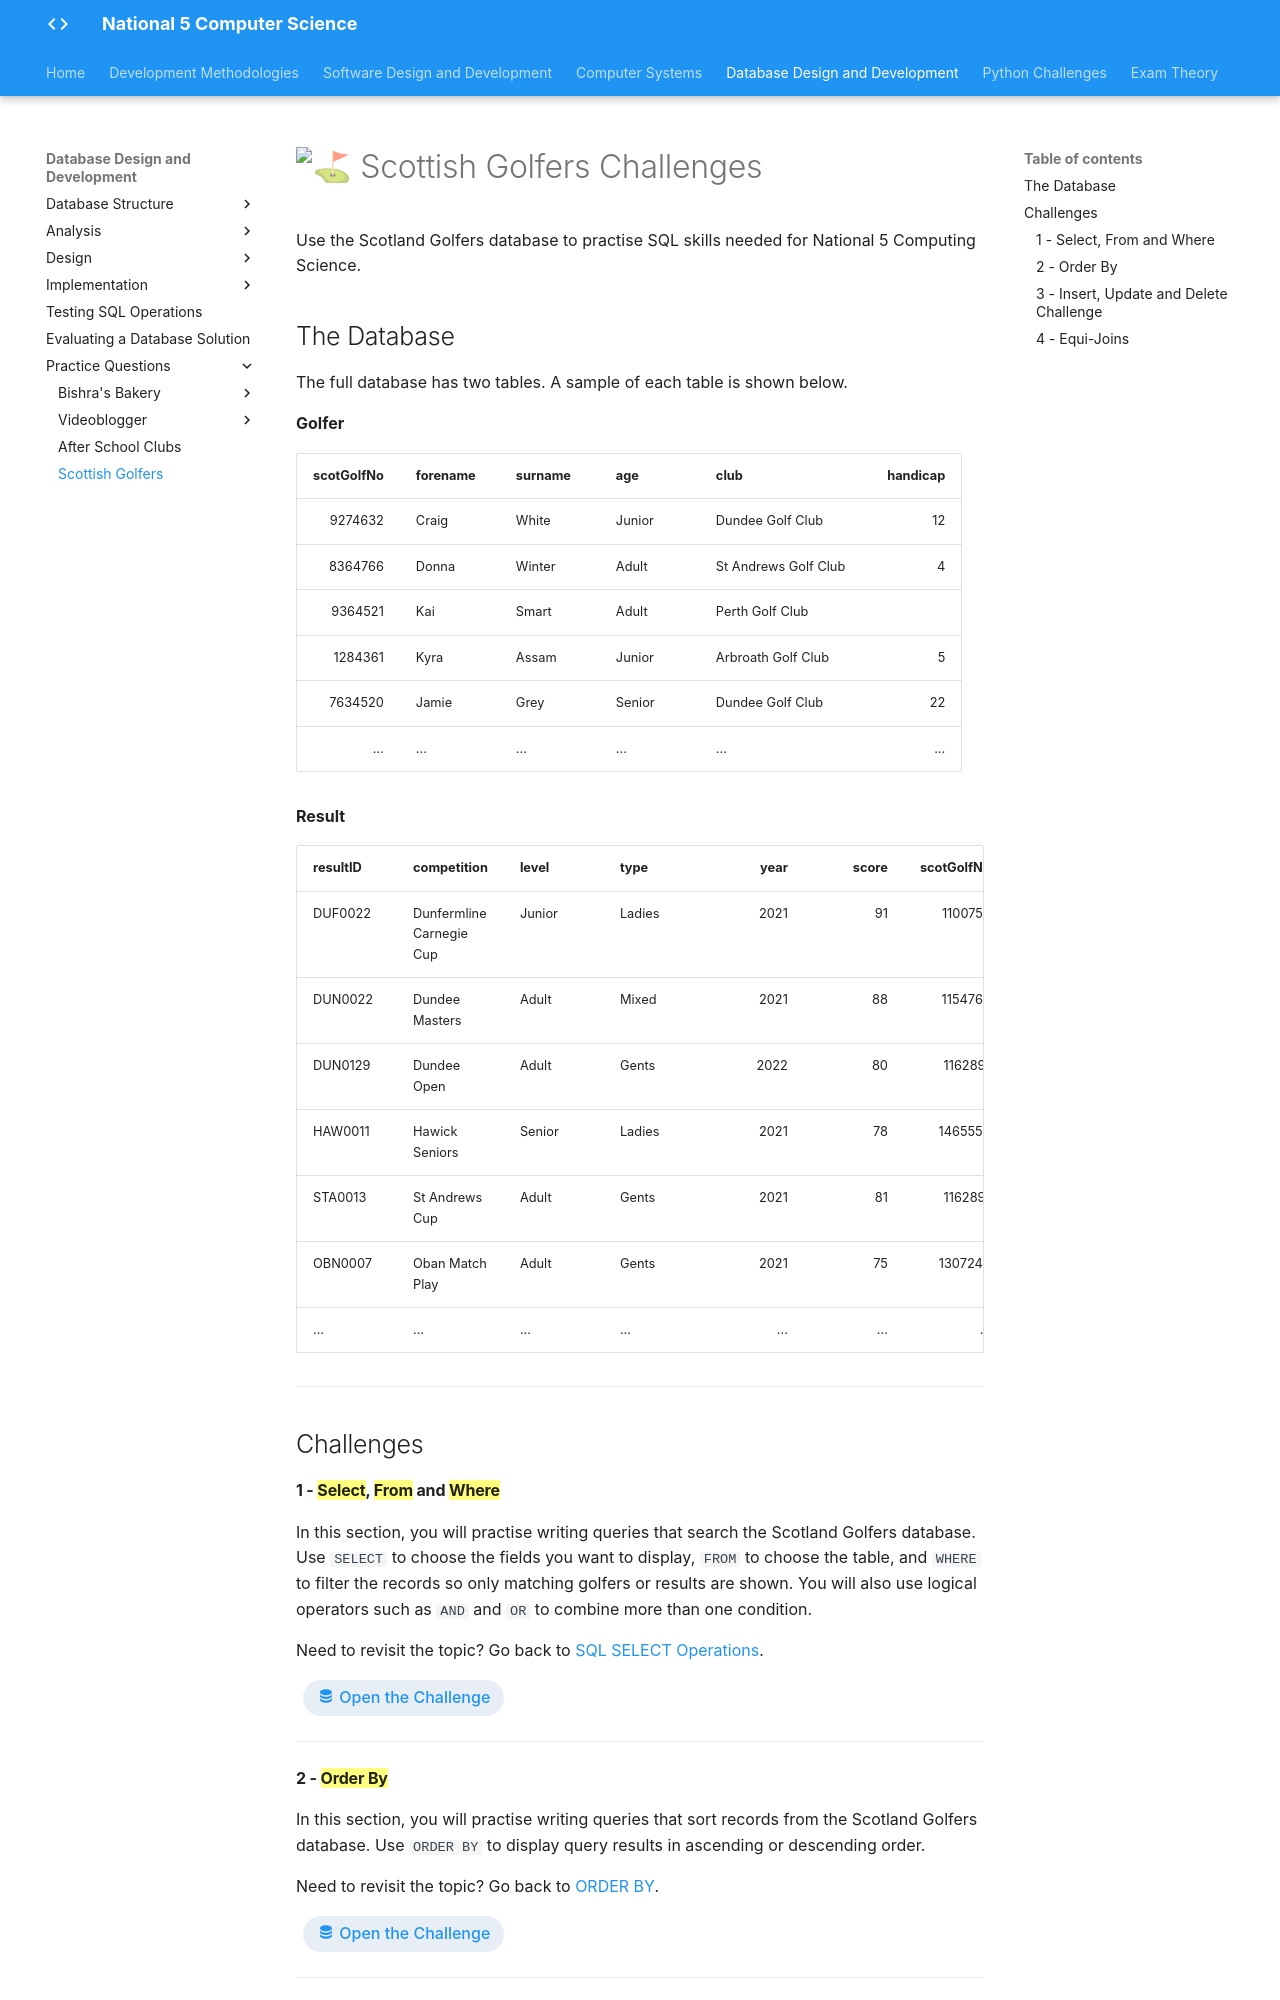

repository: Mr-Wood-CS/LN-National-5 · page: 04-ddd/4.7-practice-question/3.7.4-implementation/3.7.4.3-scottish-golfers/index.html · generator: mkdocs

# :golf: Scottish Golfers Challenges

Use the Scotland Golfers database to practise SQL skills needed for National 5 Computing Science.

## The Database

The full database has two tables. A sample of each table is shown below.

**Golfer**

| scotGolfNo | forename | surname | age | club | handicap |
|---:|---|---|---|---|---:|
| 9274632 | Craig | White | Junior | Dundee Golf Club | 12 |
| 8364766 | Donna | Winter | Adult | St Andrews Golf Club | 4 |
| 9364521 | Kai | Smart | Adult | Perth Golf Club |  |
| 1284361 | Kyra | Assam | Junior | Arbroath Golf Club | 5 |
| 7634520 | Jamie | Grey | Senior | Dundee Golf Club | 22 |
| ... | ... | ... | ... | ... | ... |

**Result**

| resultID | competition | level | type | year | score | scotGolfNo | matchType |
|---|---|---|---|---:|---:|---:|---|
| DUF0022 | Dunfermline Carnegie Cup | Junior | Ladies | 2021 | 91 | 1100752 | stroke play |
| DUN0022 | Dundee Masters | Adult | Mixed | 2021 | 88 | 1154763 | stableford |
| DUN0129 | Dundee Open | Adult | Gents | 2022 | 80 | 1162891 | stroke play |
| HAW0011 | Hawick Seniors | Senior | Ladies | 2021 | 78 | 1465550 | stroke play |
| STA0013 | St Andrews Cup | Adult | Gents | 2021 | 81 | 1162891 | stroke play |
| OBN0007 | Oban Match Play | Adult | Gents | 2021 | 75 | 1307246 | match play |
| ... | ... | ... | ... | ... | ... | ... | ... |

---

## Challenges

#### 1 - ==Select==, ==From== and ==Where==

In this section, you will practise writing queries that search the Scotland Golfers database. Use `SELECT` to choose the fields you want to display, `FROM` to choose the table, and `WHERE` to filter the records so only matching golfers or results are shown. You will also use logical operators such as `AND` and `OR` to combine more than one condition.

Need to revisit the topic? Go back to [SQL SELECT Operations](../../4.4-implementation/3.4.1-sql-select.md).

[:material-database: Open the Challenge](https://onecompiler.com/challenges/overview/44wnmevuj/scotland-golfers-select-from-where-and-order){: .inline-launch__link target="_blank" rel="noopener" }

---

#### 2 - ==Order By==

In this section, you will practise writing queries that sort records from the Scotland Golfers database. Use `ORDER BY` to display query results in ascending or descending order.

Need to revisit the topic? Go back to [ORDER BY](../../4.4-implementation/3.4.1-sql-select.md#order-by).

[:material-database: Open the Challenge](https://onecompiler.com/challenges/overview/44xztqgj7/scotland-golfers-order-by){: .inline-launch__link target="_blank" rel="noopener" }

---
